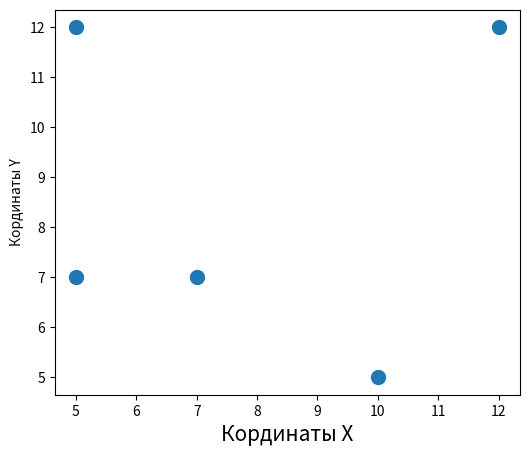

Write the Python code that produced this figure.
import matplotlib.pyplot as plt

x = [12, 5, 10, 7, 5]
y = [12, 7, 5, 7, 12]

plt.figure(figsize=(6, 5))
ax = plt.subplot()
ax.scatter(x, y, s=100)
ax.set_xlabel("Кординаты Х", fontsize=15)
ax.set_ylabel("Кординаты Y")

plt.show()